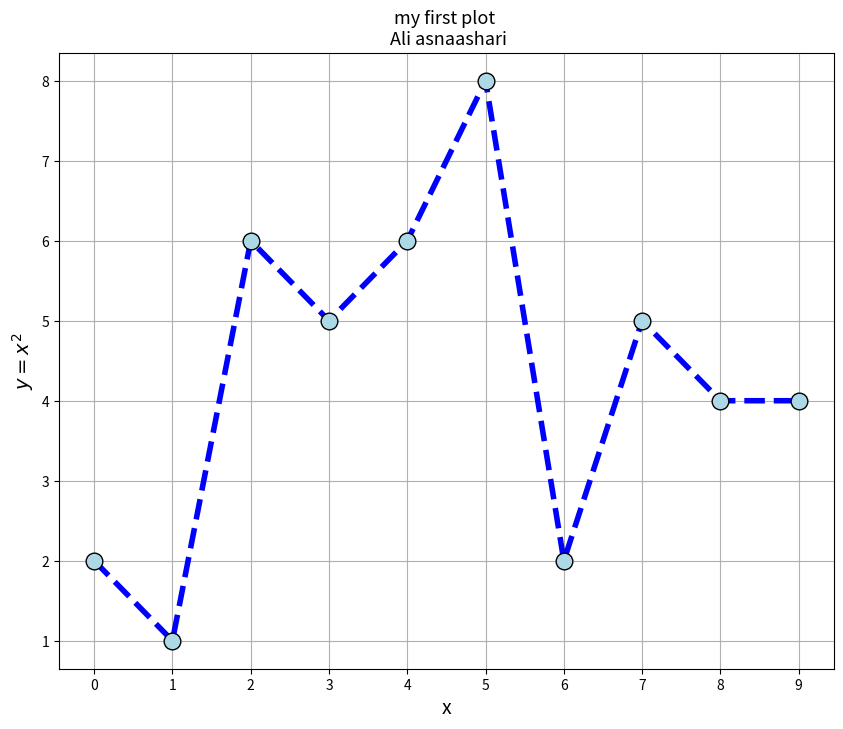

This chart was generated by the following Python code:
import matplotlib.pyplot as plt

# Part1
"""
x = [0, 1, 2, 3, 4, 5, 6, 7, 8, 9]
y = [2, 1, 6, 5, 6, 8, 2, 5, 4, 4]
plt.plot(x, y)
plt.show()
"""

# Part2
"""
x = [0, 1, 2, 3, 4, 5, 6, 7, 8, 9]
y = [2, 1, 6, 5, 6, 8, 2, 5, 4, 4]
# create window
plt.figure(figsize=(10, 8))
plt.plot(x, y)
# title
plt.title("my first plot \n Ali asnaashari", fontsize=13)
plt.show()
"""

# Part3
"""
x = [0, 1, 2, 3, 4, 5, 6, 7, 8, 9]
y = [2, 1, 6, 5, 6, 8, 2, 5, 4, 4]
# create window
plt.figure(figsize=(10, 8))
plt.plot(x, y)
# title
plt.title("my first plot \n Ali asnaashari", fontsize=13)
# xlabel
plt.xlabel("x", fontsize=14)
# ylabel --> latex form
plt.ylabel("$y = x^2$", fontsize=14)
plt.show()
"""

# Part4
"""
x = [0, 1, 2, 3, 4, 5, 6, 7, 8, 9]
y = [2, 1, 6, 5, 6, 8, 2, 5, 4, 4]
# create window
plt.figure(figsize=(10, 8))
plt.plot(x, y, linewidth=4, color="blue", linestyle="--")
# title
plt.title("my first plot \n Ali asnaashari", fontsize=13)
# xlabel
plt.xlabel("x", fontsize=14)
# ylabel --> latex form
plt.ylabel("$y = x^2$", fontsize=14)
plt.show()
"""

# Part5
"""
x = [0, 1, 2, 3, 4, 5, 6, 7, 8, 9]
y = [2, 1, 6, 5, 6, 8, 2, 5, 4, 4]
# create window
plt.figure(figsize=(10, 8))
plt.plot(x, y, linewidth=4, color="blue", linestyle="--", marker="o", markersize=12, markerfacecolor="lightblue",
         markeredgecolor="black")
# title
plt.title("my first plot \n Ali asnaashari", fontsize=13)
# xlabel
plt.xlabel("x", fontsize=14)
# ylabel --> latex form
plt.ylabel("$y = x^2$", fontsize=14)
plt.show()
"""

# Part6
x = [0, 1, 2, 3, 4, 5, 6, 7, 8, 9]
y = [2, 1, 6, 5, 6, 8, 2, 5, 4, 4]
# create window
plt.figure(figsize=(10, 8))
plt.plot(x, y, linewidth=4, color="blue", linestyle="--", marker="o", markersize=12, markerfacecolor="lightblue",
         markeredgecolor="black")
# title
plt.title("my first plot \n Ali asnaashari", fontsize=13)
# xlabel
plt.xlabel("x", fontsize=14)
# ylabel --> latex form
plt.ylabel("$y = x^2$", fontsize=14)
# Fully display the numbers on the x-axis
plt.xticks(x)
plt.grid(which="both")
plt.show()
